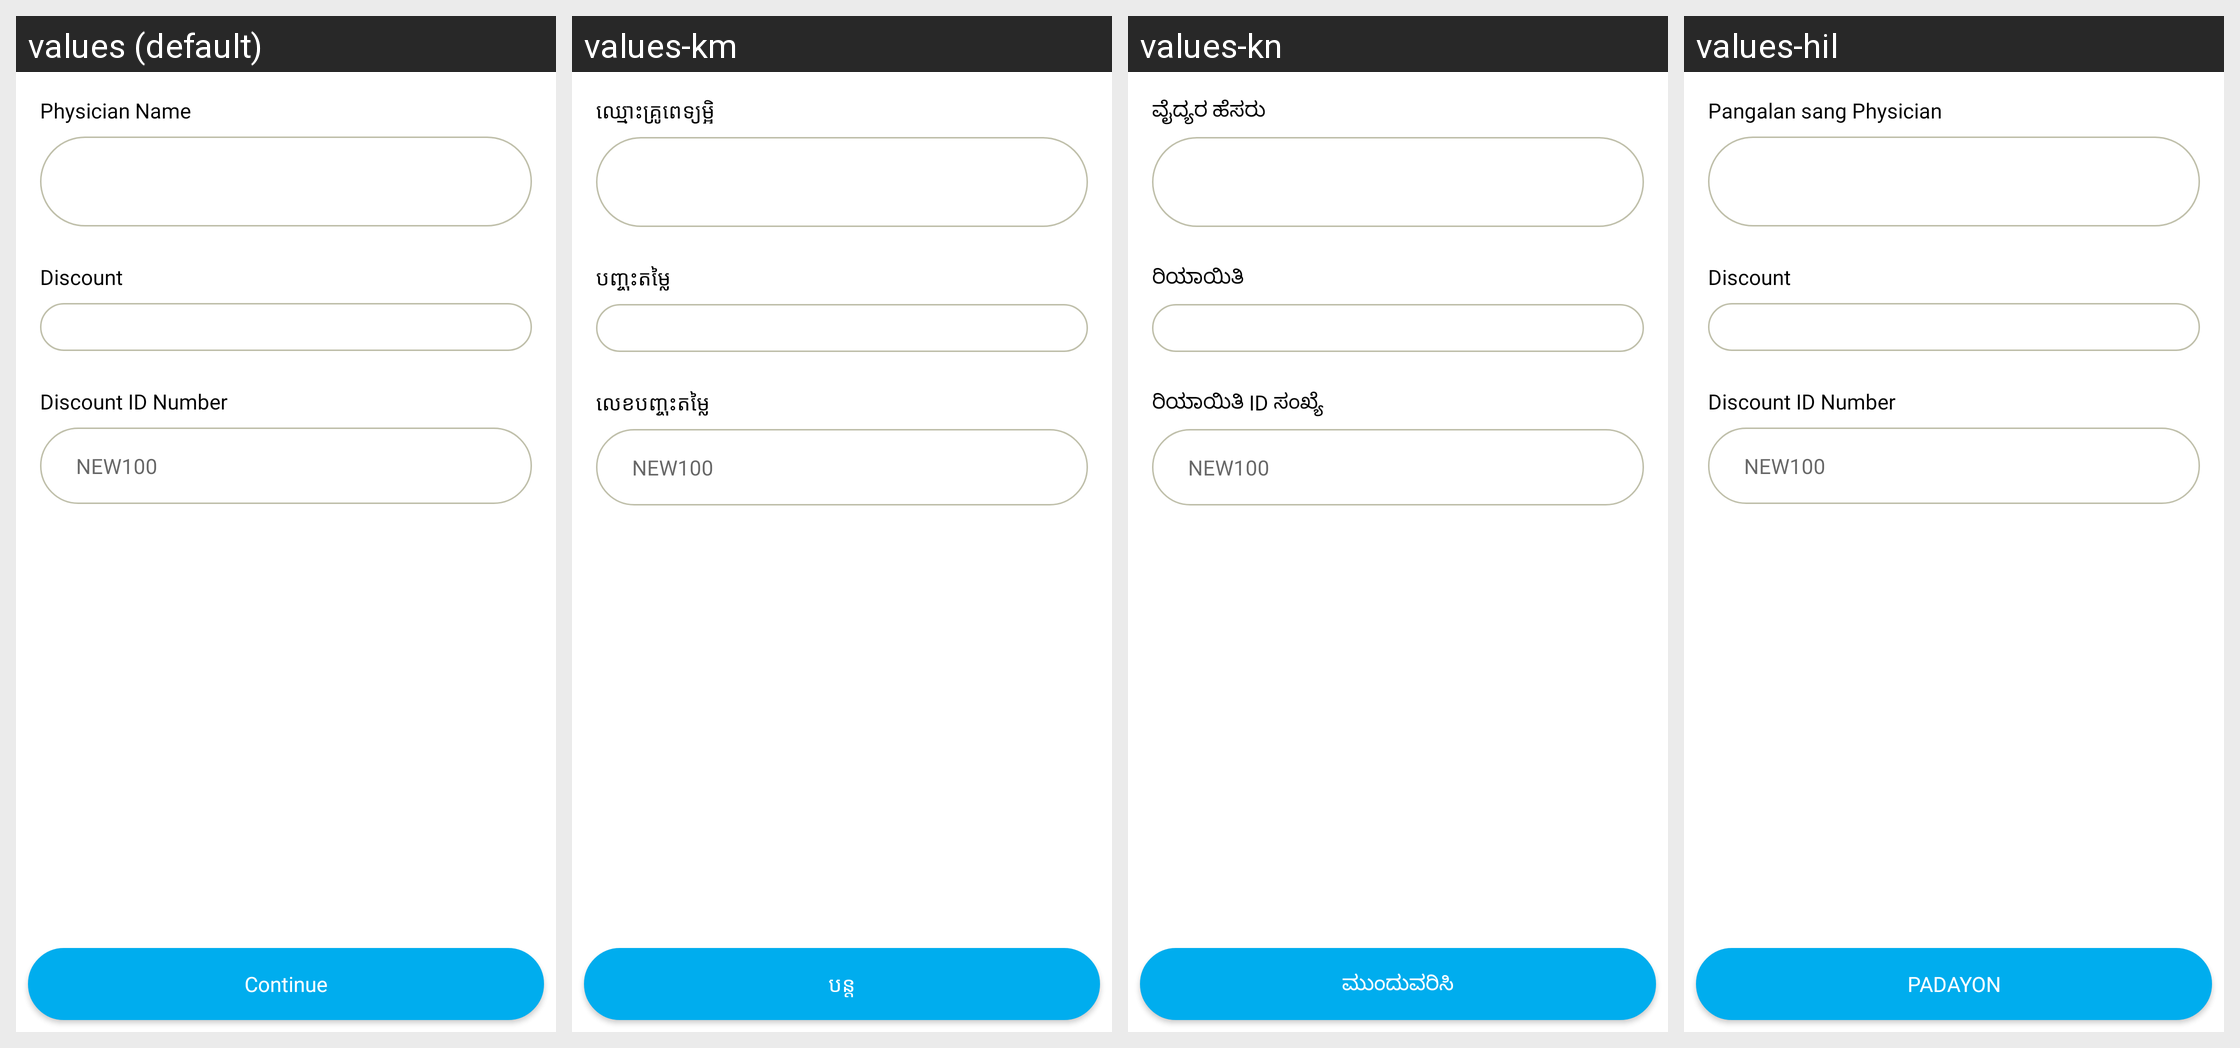

The Android screen above is rendered under several locales of the same app. Produce the string resources it draws, with the default and per-locale values.
Android screen res/layout/order_extra_data_fragment.xml rendered under 4 locales, left to right: values (default), values-km, values-kn, values-hil. Device: Nexus 5 (rendered at 1080×1920; each locale shown at half size, 540×960, under a caption strip naming it); theme AppTheme.NoActionBar.
Strings drawn on this screen, with the default value and each locale's value (text and hints the layout hard-codes, and strings that could not be matched under every locale, appear in the picture but are not listed):

physician_name
  values: Physician Name
  values-km: ឈ្មោះគ្រូពេទ្យម្អិ
  values-kn: ವೈದ್ಯರ ಹೆಸರು
  values-hil: Pangalan sang Physician

discount_label
  values: Discount
  values-km: បញ្ចុះតម្លៃ
  values-kn: ರಿಯಾಯಿತಿ
  values-hil: Discount

discount_id_number_hint
  values: Discount ID Number
  values-km: លេខបញ្ចុះតម្លៃ
  values-kn: ರಿಯಾಯಿತಿ ID ಸಂಖ್ಯೆ
  values-hil: Discount ID Number

NEW10
  values: NEW100
  values-km: NEW100  [not translated; the default value is used]
  values-kn: NEW100  [not translated; the default value is used]
  values-hil: NEW100  [not translated; the default value is used]

Continue
  values: Continue
  values-km: បន្ត
  values-kn: ಮುಂದುವರಿಸಿ
  values-hil: PADAYON
